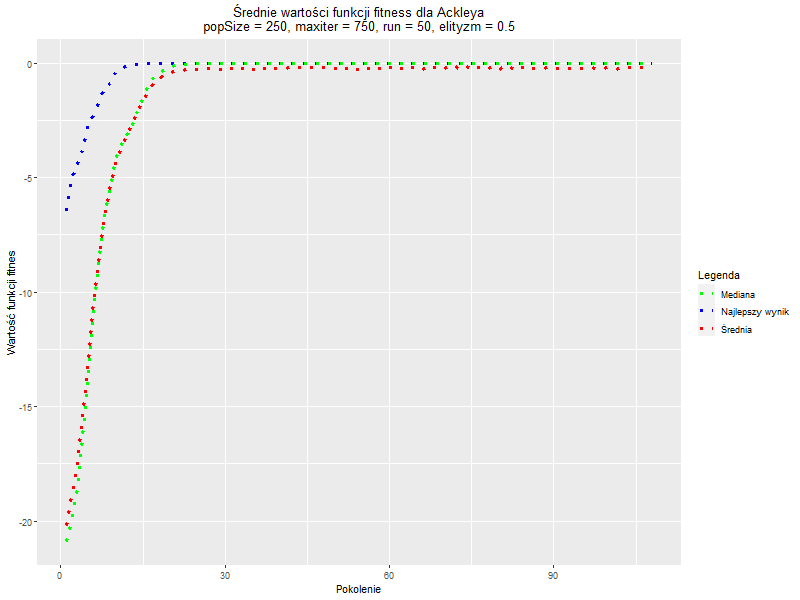

Values plotted in this chart, from the file beside it:
, Generation, Najlepszy_wynik, Średnia, Mediana
1, 1, -6.465, -20.18, -20.91
2, 2, -5.024, -19.02, -19.99
3, 3, -4.436, -17.47, -18.56
4, 4, -3.831, -15.49, -16.38
5, 5, -2.639, -13.05, -13.65
6, 6, -2.305, -10.48, -10.78
7, 7, -1.682, -8.375, -8.501
8, 8, -1.06, -6.72, -6.636
9, 9, -0.8822, -5.402, -5.404
10, 10, -0.4005, -4.386, -4.27
11, 11, -0.2256, -3.743, -3.598
12, 12, -0.1544, -3.179, -3.155
13, 13, -0.06077, -2.691, -2.731
14, 14, -0.05717, -2.151, -2.128
15, 15, -0.04016, -1.625, -1.461
16, 16, -0.02599, -1.236, -0.9612
17, 17, -0.02012, -0.8267, -0.6257
18, 18, -0.01565, -0.7282, -0.4048
19, 19, -0.01037, -0.4631, -0.2633
20, 20, -0.007823, -0.415, -0.179
21, 21, -0.006294, -0.3604, -0.1189
22, 22, -0.004433, -0.3348, -0.0794
23, 23, -0.003042, -0.2809, -0.05574
24, 24, -0.001947, -0.2207, -0.03932
25, 25, -0.001778, -0.2585, -0.02775
26, 26, -0.00135, -0.2343, -0.01967
27, 27, -0.00113, -0.2297, -0.01439
28, 28, -0.0008334, -0.2619, -0.01047
29, 29, -0.0004834, -0.2823, -0.007461
30, 30, -0.0004132, -0.2492, -0.005307
31, 31, -0.0002344, -0.2331, -0.003774
32, 32, -0.000139, -0.2001, -0.002726
33, 33, -0.0001228, -0.2539, -0.001978
34, 34, -8.96498012735947e-05, -0.2112, -0.001412
35, 35, -8.61666533264582e-05, -0.2662, -0.001026
36, 36, -6.48907147628108e-05, -0.2137, -0.0007562
37, 37, -4.78590424563663e-05, -0.2139, -0.0005494
38, 38, -3.3077652402369e-05, -0.2863, -0.0004006
39, 39, -2.36262176127156e-05, -0.2318, -0.0002992
40, 40, -1.69288332603656e-05, -0.2441, -0.0002166
41, 41, -1.37275362238398e-05, -0.2311, -0.0001579
42, 42, -1.21175593434941e-05, -0.1997, -0.0001156
43, 43, -9.4240854064509e-06, -0.188, -8.62265131335249e-05
44, 44, -5.23259742806204e-06, -0.2097, -6.21510917635959e-05
45, 45, -4.10359434113161e-06, -0.1783, -4.51975554597084e-05
46, 46, -3.0685572188105e-06, -0.1828, -3.40438060613124e-05
47, 47, -1.91402383009631e-06, -0.2223, -2.50565214445331e-05
48, 48, -1.2679719706199e-06, -0.1726, -1.8682593665531e-05
49, 49, -1.01037597382003e-06, -0.2193, -1.40161445013831e-05
50, 50, -7.45586658013053e-07, -0.2498, -1.06495504196502e-05
51, 51, -5.37094982533404e-07, -0.1781, -7.88651453067501e-06
52, 52, -3.99851250421079e-07, -0.2374, -5.82450713348948e-06
53, 53, -2.864588946494e-07, -0.2157, -4.32857293599653e-06
54, 54, -1.9611155153143e-07, -0.2722, -3.26748052241754e-06
55, 55, -1.74016414433709e-07, -0.2682, -2.42206230733899e-06
56, 56, -1.30496767880572e-07, -0.2211, -1.81497442923728e-06
57, 57, -9.52420570854429e-08, -0.2018, -1.36450101866359e-06
58, 58, -8.64384432475163e-08, -0.2171, -1.00974449956936e-06
59, 59, -6.2049884874682e-08, -0.2647, -7.38236213315702e-07
60, 60, -4.53728734584047e-08, -0.1883, -5.38886967760277e-07
... 48 more rows
